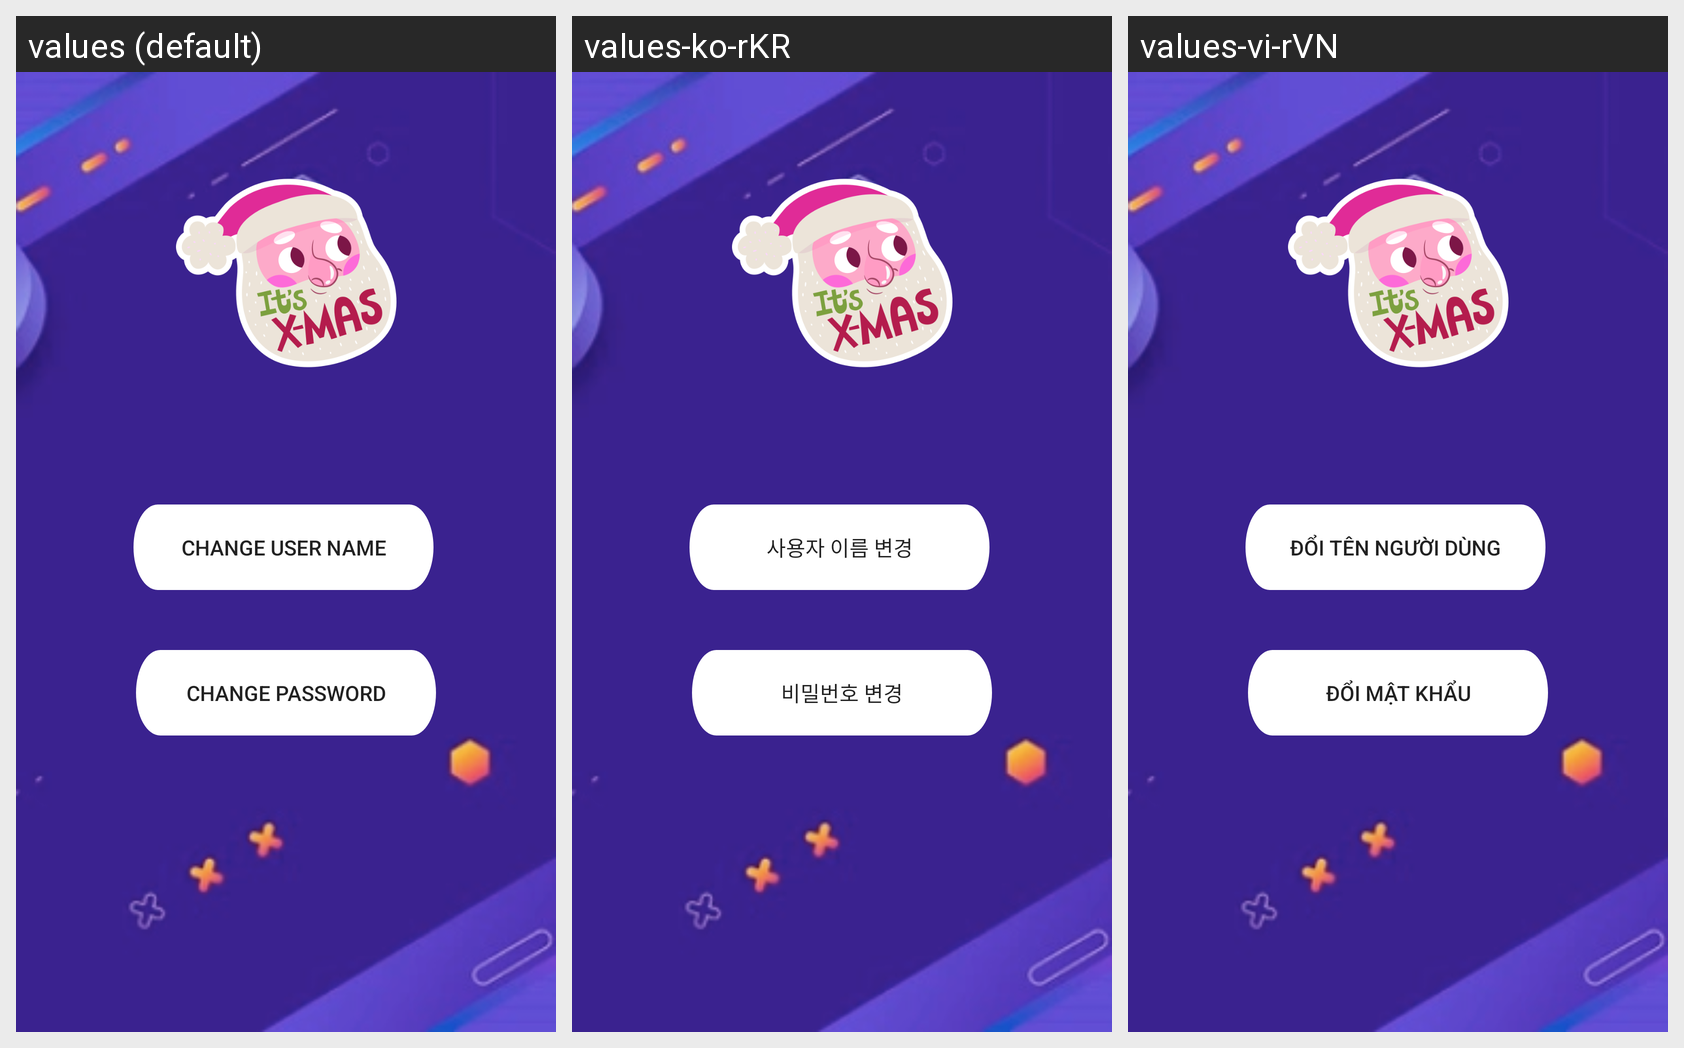

This grid shows one Android layout under several languages. Give, for every string resource on the screen, its name, the default text and each shown locale's text.
Android screen res/layout/user_profile.xml rendered under 3 locales, left to right: values (default), values-ko-rKR, values-vi-rVN. Device: Nexus 5 (rendered at 1080×1920; each locale shown at half size, 540×960, under a caption strip naming it); theme Theme.FinalProject.
Strings drawn on this screen, with the default value and each locale's value (text and hints the layout hard-codes, and strings that could not be matched under every locale, appear in the picture but are not listed):

changeUserName
  values: Change User Name
  values-ko-rKR: 사용자 이름 변경
  values-vi-rVN: Đổi tên người dùng

changePassword
  values: Change Password
  values-ko-rKR: 비밀번호 변경
  values-vi-rVN: Đổi mật khẩu
